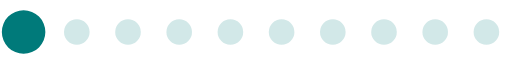
t = 0.00 s
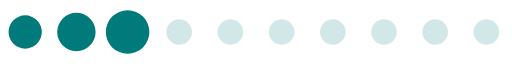
t = 0.20 s
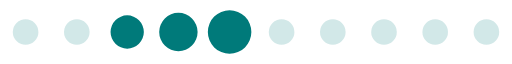
t = 0.39 s
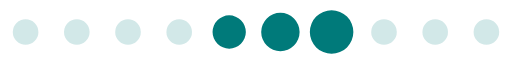
t = 0.59 s
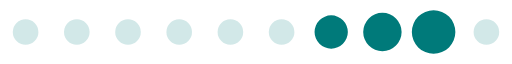
t = 0.78 s
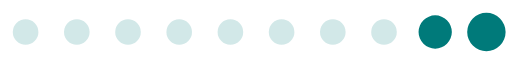
t = 0.98 s

The animated SVG that drew these frames (rendered in a browser with its animation timeline set to each time). Animation: 1 SMIL element (animateTransform=1); one cycle of 1.17 s, repeats indefinitely.

<?xml version="1.0" encoding="UTF-8" standalone="no"?><svg xmlns:svg="http://www.w3.org/2000/svg" xmlns="http://www.w3.org/2000/svg" xmlns:xlink="http://www.w3.org/1999/xlink" version="1.0" width="120px" height="15px" viewBox="0 0 128 16" xml:space="preserve"><rect x="0" y="0" width="100%" height="100%" fill="#FFFFFF" /><path fill="#94c7c7" fill-opacity="0.42" d="M6.4,4.8A3.2,3.2,0,1,1,3.2,8,3.2,3.2,0,0,1,6.4,4.8Zm12.8,0A3.2,3.2,0,1,1,16,8,3.2,3.2,0,0,1,19.2,4.8ZM32,4.8A3.2,3.2,0,1,1,28.8,8,3.2,3.2,0,0,1,32,4.8Zm12.8,0A3.2,3.2,0,1,1,41.6,8,3.2,3.2,0,0,1,44.8,4.8Zm12.8,0A3.2,3.2,0,1,1,54.4,8,3.2,3.2,0,0,1,57.6,4.8Zm12.8,0A3.2,3.2,0,1,1,67.2,8,3.2,3.2,0,0,1,70.4,4.8Zm12.8,0A3.2,3.2,0,1,1,80,8,3.2,3.2,0,0,1,83.2,4.8ZM96,4.8A3.2,3.2,0,1,1,92.8,8,3.2,3.2,0,0,1,96,4.8Zm12.8,0A3.2,3.2,0,1,1,105.6,8,3.2,3.2,0,0,1,108.8,4.8Zm12.8,0A3.2,3.2,0,1,1,118.4,8,3.2,3.2,0,0,1,121.6,4.8Z"/><g><path fill="#007a7a" fill-opacity="1" d="M-42.7,3.84A4.16,4.16,0,0,1-38.54,8a4.16,4.16,0,0,1-4.16,4.16A4.16,4.16,0,0,1-46.86,8,4.16,4.16,0,0,1-42.7,3.84Zm12.8-.64A4.8,4.8,0,0,1-25.1,8a4.8,4.8,0,0,1-4.8,4.8A4.8,4.8,0,0,1-34.7,8,4.8,4.8,0,0,1-29.9,3.2Zm12.8-.64A5.44,5.44,0,0,1-11.66,8a5.44,5.44,0,0,1-5.44,5.44A5.44,5.44,0,0,1-22.54,8,5.44,5.44,0,0,1-17.1,2.56Z"/><animateTransform attributeName="transform" type="translate" values="23 0;36 0;49 0;62 0;74.5 0;87.5 0;100 0;113 0;125.5 0;138.5 0;151.5 0;164.5 0;178 0" calcMode="discrete" dur="1170ms" repeatCount="indefinite"/></g></svg>
